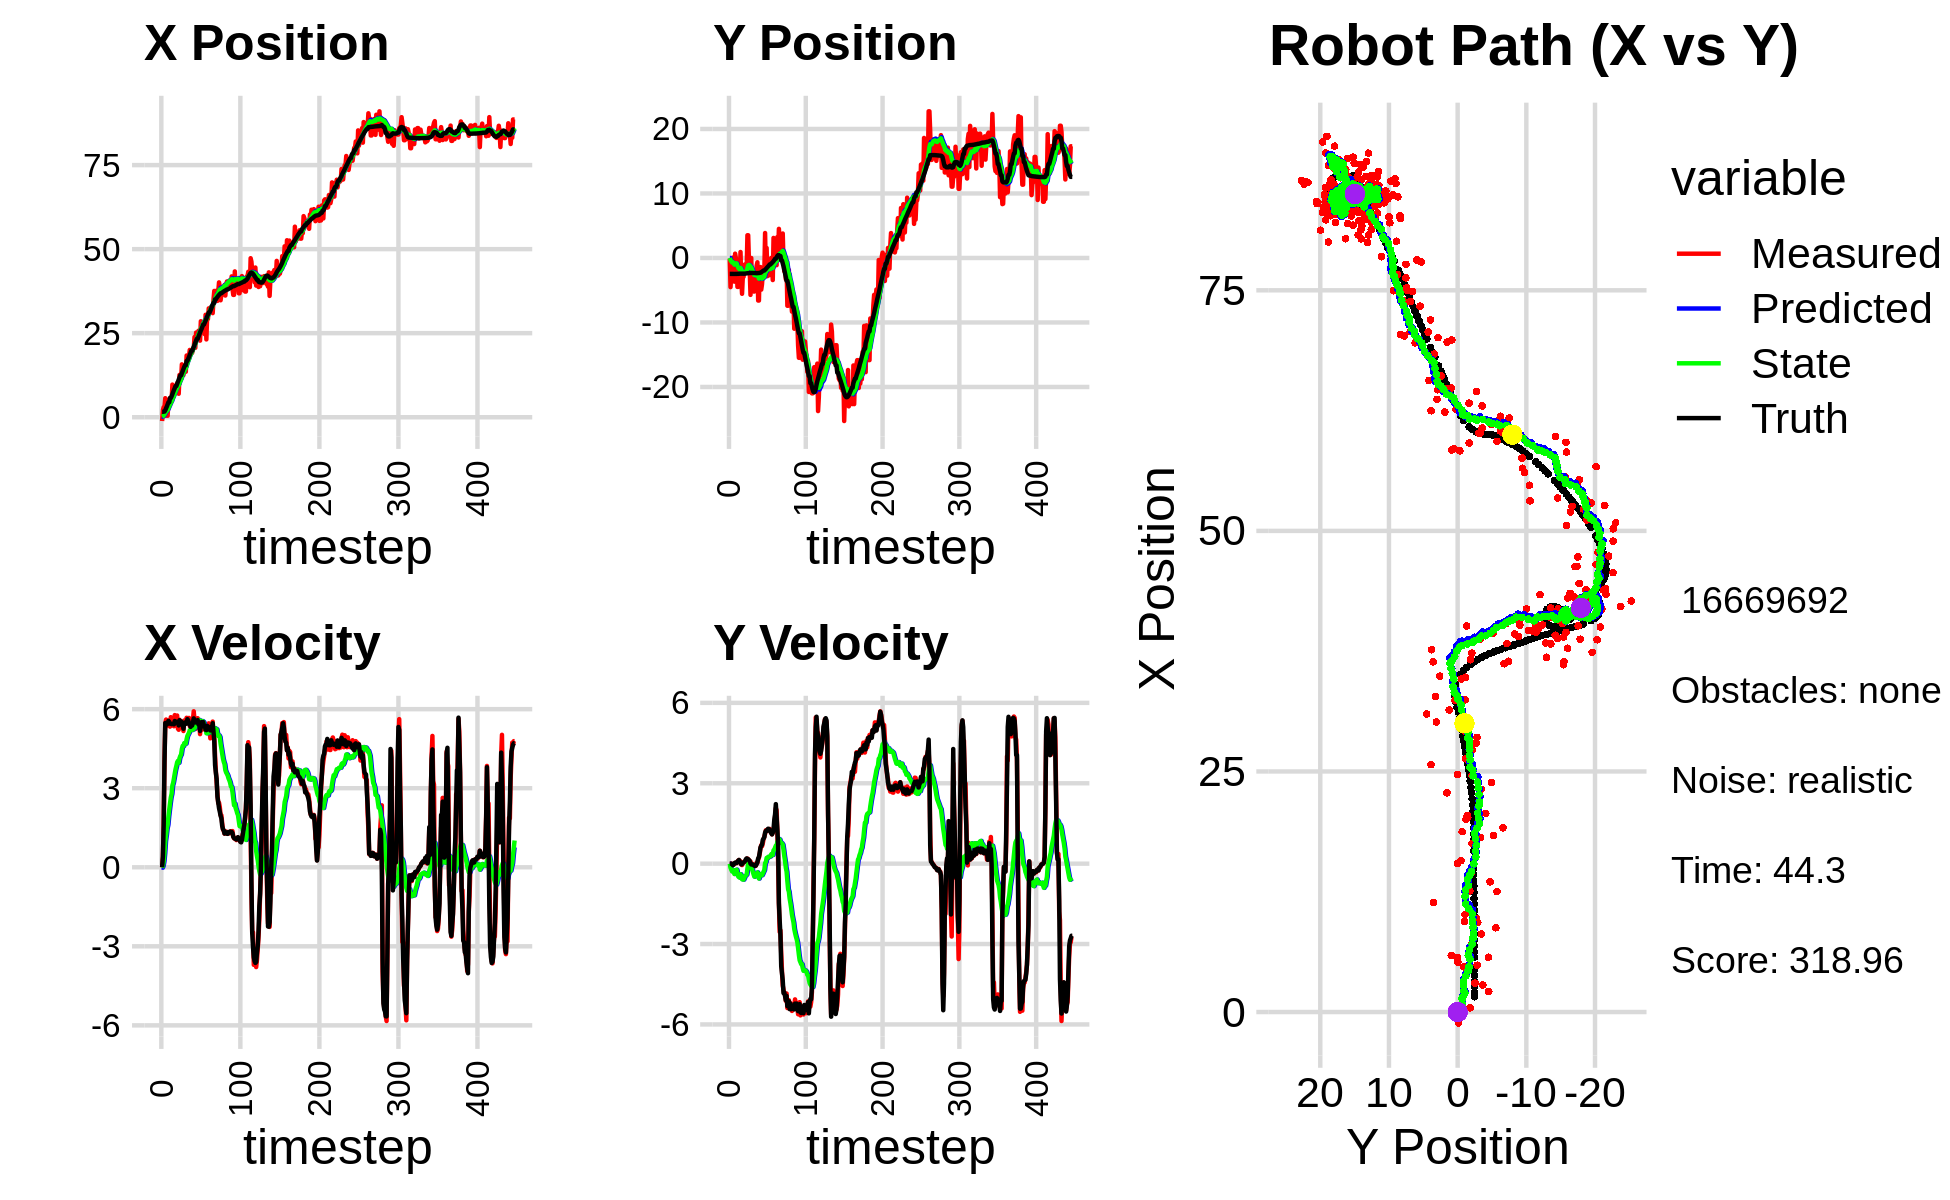

Source data for this figure (header and first rows):
3.518301486793073529e+00, 1.430587769959006939e-01, 0.000000000000000000e+00, -0.000000000000000000e+00, 0.000000000000000000e+00, 0.000000000000000000e+00, 0.000000000000000000e+00, 0.000000000000000000e+00, 2.286370498047517463e-01, 9.621597642112646870e-03, 0.000000000000000000e+00, 0.000000000000000000e+00, 1.592306256122742347e+00, -2.467789410357504654e+00, 0.000000000000000000e+00, 0.000000000000000000e+00, 0.000000000000000000e+00, 4.829835961572825909e-04
-1.130088686971025602e+00, -1.195344918612288032e-01, 0.000000000000000000e+00, -0.000000000000000000e+00, 2.286370498047517463e-01, 9.621597642112646870e-03, 0.000000000000000000e+00, 0.000000000000000000e+00, 1.438361171287951268e-01, 5.479644053795699327e-04, -1.659029184686735756e-02, -3.080538641936865062e-03, 1.592306256122742347e+00, -2.467789410357504654e+00, 0.000000000000000000e+00, 0.000000000000000000e+00, 0.000000000000000000e+00, 1.269227650482207537e-04
2.127467095931288910e+00, -4.519873380310688304e+00, 4.029999737634082924e-01, -1.372614575471508148e-04, 1.421770879441083824e-01, 2.399105411858834047e-04, -1.659029184686735756e-02, -3.080538641936865062e-03, 2.760706893207923729e-01, -3.400438376848636257e-01, 5.195623126173974649e-02, -1.549770524730019750e-01, 1.592306256122742347e+00, -2.467789410357504654e+00, 4.000000000000000222e-01, 0.000000000000000000e+00, 4.000000059604644775e-01, 3.405991592444479465e-04
3.003423690712053507e+00, -2.528858767229487547e+00, 1.687000018606904961e+00, 2.439114491668757884e-04, 2.812663124469663711e-01, -3.555415429321638343e-01, 5.195623126173974649e-02, -1.549770524730019750e-01, 5.040433448729487731e-01, -5.223164506169291066e-01, 2.279302755364119304e-01, -2.248452942183507552e-01, 1.688760876364327590e+00, -2.467798337837530109e+00, 1.600000000000000089e+00, 0.000000000000000000e+00, 1.600000023841857910e+00, -1.445829548174515367e-04
3.003423690712053507e+00, -2.528858767229487547e+00, 4.065986003880702526e+00, -1.066265266081612394e-02, 5.268363724265899828e-01, -5.448009800387642043e-01, 2.279302755364119304e-01, -2.248452942183507552e-01, 8.217212448061690377e-01, -7.009223451318884468e-01, 5.363410782515810604e-01, -2.903157986071918661e-01, 1.688760876364327590e+00, -2.467798337837530109e+00, 4.000000000000000000e+00, -1.700000000000000122e-02, 4.000000000000000000e+00, 2.622396685183048248e-03
5.667159438048448017e+00, 5.253025522517588974e-02, 5.456718902206426414e+00, -5.536612280084981380e-02, 8.753553526313271327e-01, -7.299539249926075835e-01, 5.363410782515810604e-01, -2.903157986071918661e-01, 1.395069560806771358e+00, -6.506772802866798155e-01, 9.956441637215366347e-01, -2.397272229975601077e-01, 2.068510174797321799e+00, -2.468987735946759798e+00, 5.474000000000000199e+00, -5.700000000000000205e-02, 5.474999904632568359e+00, 1.014606468379497528e-02
4.370013474945709797e-01, -1.797160147914465878e+00, 5.605967252057476813e+00, -1.914601978856711809e-02, 1.494633977178924988e+00, -6.746500025864358152e-01, 9.956441637215366347e-01, -2.397272229975601077e-01, 1.600981758345980221e+00, -7.639718428017536755e-01, 1.206346565454101460e+00, -2.747783891818893487e-01, 2.673921704088078055e+00, -2.474767385738893655e+00, 5.474000000000000199e+00, -4.000000000000000083e-02, 5.474999904632568359e+00, 3.415279556065797806e-03
2.811930597024300482e+00, -3.670382010264625627e+00, 5.368968645700090470e+00, -1.833660014639635835e-02, 1.721616414891390390e+00, -7.914496817199425660e-01, 1.206346565454101460e+00, -2.747783891818893487e-01, 1.977314200348506024e+00, -1.040406160191484464e+00, 1.473125400733521717e+00, -3.860676183580867837e-01, 3.196672559023894244e+00, -2.477461445322859390e+00, 5.416999999999999815e+00, 1.799999999999999864e-02, 5.416999816894531250e+00, 3.415279556065797806e-03
4.365876913436440021e-01, 6.661627105134442228e-01, 5.570953086275260091e+00, 2.288701831701469777e-02, 2.124626740421858173e+00, -1.079012922027293042e+00, 1.473125400733521717e+00, -3.860676183580867837e-01, 2.171145799571946089e+00, -8.992209924669525289e-01, 1.609354113226147742e+00, -2.883522021283551617e-01, 3.820490002304131494e+00, -2.475187796418062636e+00, 5.450999999999999623e+00, 3.799999999999999906e-02, 5.451000213623046875e+00, -4.108253866434097290e-03
5.192794978291156660e+00, -2.874770983017327711e-02, 5.487858793336512164e+00, 3.935661642656538423e-02, 2.332081210894560996e+00, -9.280562126797879952e-01, 1.609354113226147742e+00, -2.883522021283551617e-01, 2.726204152757489396e+00, -8.293887298556592569e-01, 1.927428824993650203e+00, -2.335163314222389319e-01, 4.452730298034618173e+00, -2.470938357334702129e+00, 5.557000000000000384e+00, 3.500000000000000333e-02, 5.557000160217285156e+00, -7.171456702053546906e-03
4.695961475397370855e+00, -9.212083093839875669e-01, 5.525971933924627599e+00, 1.761926325143551783e-02, 2.918947035256854505e+00, -8.527403629978831390e-01, 1.927428824993650203e+00, -2.335163314222389319e-01, 3.219436700109857608e+00, -8.477035487828686877e-01, 2.178406657326992679e+00, -2.248797052872659186e-01, 4.452730298034618173e+00, -2.470938357334702129e+00, 5.522000000000000242e+00, 2.599999999999999881e-02, 5.521999835968017578e+00, -3.188435221090912819e-03
5.694021385112961298e+00, -4.483064664569345048e+00, 5.337691462757808480e+00, 5.737538055783736324e-02, 3.437277365842557053e+00, -8.701915193115953295e-01, 2.178406657326992679e+00, -2.248797052872659186e-01, 3.758968998981357945e+00, -1.196379981453237207e+00, 2.425351228263588954e+00, -3.635632893104842056e-01, 5.715349316205466934e+00, -2.462113631970161531e+00, 5.448999999999999844e+00, 8.100000000000000255e-02, 5.448999881744384766e+00, -1.074868626892566681e-02
5.694021385112961298e+00, -4.483064664569345048e+00, 5.695801871594913912e+00, 1.168346857251942178e-01, 4.001504121807716530e+00, -1.232736310384285661e+00, 2.425351228263588954e+00, -3.635632893104842056e-01, 4.283869107985314173e+00, -1.517292443702001004e+00, 2.647479164889044778e+00, -4.774767174212237175e-01, 5.715349316205466934e+00, -2.462113631970161531e+00, 5.448000000000000398e+00, 1.100000000000000006e-01, 5.448999881744384766e+00, -2.050954475998878479e-02
4.862037419829492890e+00, -2.841973729944412774e+00, 5.376286468653673545e+00, 1.357404442717098647e-01, 4.548617024474218340e+00, -1.565040115444123359e+00, 2.647479164889044778e+00, -4.774767174212237175e-01, 4.694960581878412142e+00, -1.658973509658382195e+00, 2.780023260594305601e+00, -5.052757509504887112e-01, 6.236631512859831084e+00, -2.451604195755138438e+00, 5.432000000000000384e+00, 1.380000000000000115e-01, 5.433000087738037109e+00, -2.524263039231300354e-02
9.703004718024329733e+00, -2.729391695287140873e+00, 5.476322021377933780e+00, 8.618995831988032763e-02, 4.972962907937843013e+00, -1.709501084753431099e+00, 2.780023260594305601e+00, -5.052757509504887112e-01, 5.479137194577135439e+00, -1.780703241562534567e+00, 3.104681601370190336e+00, -5.238922895839784877e-01, 6.860319256797811072e+00, -2.436102509862965171e+00, 5.435999999999999943e+00, 8.599999999999999312e-02, 5.436999797821044922e+00, -1.573735848069190979e-02
5.884768962797088498e+00, 9.225954474878116374e-01, 5.535314253906175708e+00, 8.711841688074606349e-02, 5.789605354714154828e+00, -1.833092470520932382e+00, 3.104681601370190336e+00, -5.238922895839784877e-01, 5.903857943956689169e+00, -1.548381386486206157e+00, 3.209236490103180905e+00, -3.942859795675026646e-01, 7.484525799681433611e+00, -2.425643734735491108e+00, 5.443999999999999950e+00, 3.500000000000000333e-02, 5.443999767303466797e+00, -1.573735848069190979e-02
8.107109166675920520e+00, -3.466001593238924094e+00, 5.351920894483346736e+00, -2.914225126581397943e-02, 6.224781592967007171e+00, -1.587809984442956512e+00, 3.209236490103180905e+00, -3.942859795675026646e-01, 6.473005287772188865e+00, -1.749784001475445994e+00, 3.378642691354194483e+00, -4.541826876001159863e-01, 8.107936977976027748e+00, -2.427113020148632838e+00, 5.424000000000000377e+00, -2.699999999999999969e-02, 5.423999786376953125e+00, 5.445140879601240158e-03
8.760779768548179192e+00, -5.553284061233081381e+00, 5.774763619887671950e+00, -5.226122765186217572e-02, 6.810869556907608313e+00, -1.795202270235457531e+00, 3.378642691354194483e+00, -4.541826876001159863e-01, 7.075220177016297463e+00, -2.132584530976098236e+00, 3.558848218415356701e+00, -5.837149995691424120e-01, 8.632885098014398295e+00, -2.431877982059206467e+00, 5.549999999999999822e+00, -1.899999999999999953e-02, 5.550000190734863281e+00, 9.049686603248119354e-03
9.310806307895044043e+00, -2.924847357504403167e+00, 5.606995546314940349e+00, 6.966486197322538550e-03, 7.431104998857833266e+00, -2.190956030933012499e+00, 3.558848218415356701e+00, -5.837149995691424120e-01, 7.674178064631486329e+00, -2.236704860128631012e+00, 3.720290696545634823e+00, -5.922264272313203515e-01, 9.270126462239412390e+00, -2.432554655023758894e+00, 5.524000000000000021e+00, 2.400000000000000050e-02, 5.524000167846679688e+00, -1.242462662048637867e-03
9.310806307895044043e+00, -2.924847357504403167e+00, 5.492839771383863479e+00, 4.195927990060779184e-02, 8.046207134286049723e+00, -2.295927502851763169e+00, 3.720290696545634823e+00, -5.922264272313203515e-01, 8.226231213287803712e+00, -2.330390919379995651e+00, 3.842866732725055634e+00, -5.956491036974660425e-01, 9.270126462239412390e+00, -2.432554655023758894e+00, 5.524000000000000021e+00, 4.299999999999999656e-02, 5.524000167846679688e+00, -7.638756185770034790e-03
1.013792085666237597e+01, -1.067958135462415248e+00, 5.759513492265611490e+00, 7.487969771024549637e-02, 8.610517886560309364e+00, -2.389955829749742300e+00, 3.842866732725055634e+00, -5.956491036974660425e-01, 8.817907761255709076e+00, -2.240461871122448656e+00, 3.980953960139599790e+00, -5.267157263919531873e-01, 9.905285000659592498e+00, -2.428647656423675194e+00, 5.490999999999999659e+00, 7.099999999999999367e-02, 5.492000102996826172e+00, -1.300031319260597229e-02
9.414039373228609620e+00, -9.831671986058433399e-01, 5.258555423885454161e+00, 6.836671900532735602e-02, 9.216003157269669899e+00, -2.293133443761643964e+00, 3.980953960139599790e+00, -5.267157263919531873e-01, 9.286182040896505896e+00, -2.148085115459024141e+00, 4.037107913182278907e+00, -4.614295569952643339e-01, 1.055055248692089620e+01, -2.420774247937388157e+00, 5.490999999999999659e+00, 9.600000000000000200e-02, 5.492000102996826172e+00, -1.300031319260597229e-02
6.987388253131430638e+00, -2.040594436444882920e+00, 5.218401014701057328e+00, 1.291845941583173729e-01, 9.689892832214733076e+00, -2.194228071158550453e+00, 4.037107913182278907e+00, -4.614295569952643339e-01, 9.516186230391939560e+00, -2.157834631366251532e+00, 3.965662547839243324e+00, -4.385695772762212008e-01, 1.117687237254519594e+01, -2.407360621852278282e+00, 5.381999999999999673e+00, 1.660000000000000087e-01, 5.383999824523925781e+00, -2.475053444504737854e-02
1.258482205822330435e+01, -1.776438051111539851e+00, 5.598953518063197521e+00, 1.847326512548024824e-01, 9.912752485175863271e+00, -2.201691589093873525e+00, 3.965662547839243324e+00, -4.385695772762212008e-01, 1.020146607103613867e+01, -2.138981533214931119e+00, 4.138696641950093458e+00, -4.054533417190219202e-01, 1.180200016474312186e+01, -2.387314670051612797e+00, 5.580000000000000071e+00, 1.950000000000000067e-01, 5.584000110626220703e+00, -3.298217430710792542e-02
1.139293110374219786e+01, 3.521793141417285167e+00, 5.533673540353746922e+00, 1.919065768932036176e-01, 1.061533573523114882e+01, -2.179526867386833100e+00, 4.138696641950093458e+00, -4.054533417190219202e-01, 1.073740911676453003e+01, -1.626139484772771926e+00, 4.222159750190041194e+00, -1.873947418974652446e-01, 1.244193851914312177e+01, -2.365108714523464162e+00, 5.535999999999999588e+00, 1.809999999999999942e-01, 5.539000034332275391e+00, -3.466588631272315979e-02
1.139293110374219786e+01, 3.521793141417285167e+00, 5.433457993229511729e+00, 1.662192098258436779e-01, 1.115962509178353379e+01, -1.644878958962518345e+00, 4.222159750190041194e+00, -1.873947418974652446e-01, 1.122893927059021735e+01, -1.150932828337188907e+00, 4.275632463437247566e+00, 3.382835189639360474e-03, 1.244193851914312177e+01, -2.365108714523464162e+00, 5.536999999999999922e+00, 1.660000000000000087e-01, 5.539000034332275391e+00, -3.058225288987159729e-02
1.572552788284179925e+01, -4.742202245533901350e-01, 5.522243597818285998e+00, 1.392964490756866680e-01, 1.165650251693394246e+01, -1.150594544818224874e+00, 4.275632463437247566e+00, 3.382835189639360474e-03, 1.204340693518027194e+01, -1.082790738674631825e+00, 4.490989899191459855e+00, 3.066436669929612988e-02, 1.307808125002855171e+01, -2.345179148645538003e+00, 5.477000000000000313e+00, 1.330000000000000071e-01, 5.479000091552734375e+00, -2.521926350891590118e-02
1.440912204946357100e+01, -1.979109854052806927e+00, 5.433290177482048122e+00, 8.782945468127281718e-02, 1.249250592509941882e+01, -1.079724302004702263e+00, 4.490989899191459855e+00, 3.066436669929612988e-02, 1.268917946615581549e+01, -1.161251348812390560e+00, 4.604756241496401614e+00, 1.152213734928481809e-03, 1.370592892167995913e+01, -2.329084247945683028e+00, 5.419999999999999929e+00, 1.039999999999999952e-01, 5.421000003814697266e+00, -1.616365090012550354e-02
1.252290940252454554e+01, -5.724744633118150183e+00, 5.171324318357485517e+00, 8.359476118977146597e-02, 1.314965509030545476e+01, -1.161136127438897603e+00, 4.604756241496401614e+00, 1.152213734928481809e-03, 1.312119920884793167e+01, -1.581834209738614661e+00, 4.598702579303281190e+00, -1.534351735841394948e-01, 1.432145321342881950e+01, -2.320426300434184075e+00, 5.254999999999999893e+00, 2.000000000000000042e-03, 5.255000114440917969e+00, -1.616365090012550354e-02
1.543907594652711524e+01, -2.427667669122541769e-03, 5.568994295979135423e+00, -7.806380590078138178e-03, 1.358106946677825988e+01, -1.597177727097028654e+00, 4.598702579303281190e+00, -1.534351735841394948e-01, 1.377372267864301492e+01, -1.444138545092789050e+00, 4.710382544721801068e+00, -9.498680570652991151e-02, 1.493821728249876735e+01, -2.321567625506314236e+00, 5.487000000000000099e+00, -3.099999999999999978e-02, 5.486999988555908203e+00, 1.401756773702800274e-03
1.353124141674401315e+01, -4.715293780340576113e+00, 5.529901902937822911e+00, -3.297369201394356047e-02, 1.424476093311519520e+01, -1.453637225663442001e+00, 4.710382544721801068e+00, -9.498680570652991151e-02, 1.421939127911901402e+01, -1.753696293344531032e+00, 4.709598618698170647e+00, -2.043574508687588387e-01, 1.546234142792660293e+01, -2.324579135358415982e+00, 5.487000000000000099e+00, -3.200000000000000067e-02, 5.486999988555908203e+00, 5.962728057056665421e-03
1.353124141674401315e+01, -4.715293780340576113e+00, 5.557909701466681618e+00, -3.169740744248049358e-02, 1.469035114098883099e+01, -1.774132038431406988e+00, 4.709598618698170647e+00, -2.043574508687588387e-01, 1.462942916469828702e+01, -2.040425192315467040e+00, 4.691301476418233030e+00, -2.994923207691409517e-01, 1.546234142792660293e+01, -2.324579135358415982e+00, 5.509999999999999787e+00, -2.900000000000000147e-02, 5.511000156402587891e+00, 5.703054834157228470e-03
1.835582029818664296e+01, -5.200558529597600455e+00, 5.672894496212967930e+00, -3.457504040621299513e-02, 1.509855931234011095e+01, -2.070374424392380952e+00, 4.691301476418233030e+00, -2.994923207691409517e-01, 1.540642340023895862e+01, -2.350778469344847021e+00, 4.860726129019241171e+00, -3.982486746007239953e-01, 1.672014820547914482e+01, -2.332510337599290828e+00, 5.445999999999999730e+00, -5.399999999999999939e-02, 5.446000099182128906e+00, 6.094703916460275650e-03
1.835582029818664296e+01, -5.200558529597600455e+00, 5.513452239468554339e+00, -7.771569985201003117e-02, 1.589249601314088345e+01, -2.390603336804919543e+00, 4.860726129019241171e+00, -3.982486746007239953e-01, 1.612158794318760613e+01, -2.639316110768900714e+00, 4.985549629111491576e+00, -4.844601352644968273e-01, 1.672014820547914482e+01, -2.332510337599290828e+00, 5.618999999999999773e+00, -7.699999999999999900e-02, 5.618999958038330078e+00, 1.409471780061721802e-02
1.750582671181733829e+01, -2.107966066252621395e+00, 5.641262364682714470e+00, -9.124237588266076449e-02, 1.662014290609875644e+01, -2.687762124295350219e+00, 4.985549629111491576e+00, -4.844601352644968273e-01, 1.671952186719459021e+01, -2.620597529342762133e+00, 5.045090420530324415e+00, -4.547201015990175454e-01, 1.736453831170388185e+01, -2.341355219994757153e+00, 5.578000000000000291e+00, -8.799999999999999489e-02, 5.578999996185302734e+00, 1.617269590497016907e-02
1.812363375739639437e+01, -3.316461481272767742e+00, 5.666470295026377002e+00, -7.746818873790518867e-02, 1.722403090924762381e+01, -2.666069539502663677e+00, 5.045090420530324415e+00, -4.547201015990175454e-01, 1.732312100316497094e+01, -2.713146385692909668e+00, 5.103946870094953070e+00, -4.666886592804141420e-01, 1.789282047714250012e+01, -2.349673786098610773e+00, 5.456000000000000405e+00, -6.800000000000000488e-02, 5.456999778747558594e+00, 1.367047894746065140e-02
2.001830780499198070e+01, -1.211498410186269581e+00, 5.357892301090969589e+00, 3.394059868012769959e-02, 1.783351569017446536e+01, -2.759815251620950871e+00, 5.103946870094953070e+00, -4.666886592804141420e-01, 1.802337993458554521e+01, -2.599680803207918167e+00, 5.203016502971005153e+00, -4.019671109885118998e-01, 1.851766025984609954e+01, -2.357254416201696401e+00, 5.456999999999999851e+00, -1.700000000000000122e-02, 5.328000068664550781e+00, -6.334607489407062531e-03
1.874700483688504704e+01, -6.707076286106496976e-01, 5.387891908988342138e+00, 3.413063696290515731e-02, 1.854368158488264484e+01, -2.639877514306769424e+00, 5.203016502971005153e+00, -4.019671109885118998e-01, 1.856785452455819296e+01, -2.443222340175446927e+00, 5.217845244051592779e+00, -3.250197313393840548e-01, 1.913390743688474416e+01, -2.352374480149903579e+00, 5.328000000000000291e+00, 5.700000000000000205e-02, 5.328000068664550781e+00, -6.334607489407062531e-03
1.915103685816031387e+01, -6.602699325070742198e+00, 5.254952226265561244e+00, 1.467166616469004758e-01, 1.908963904896335251e+01, -2.475724313309385138e+00, 5.217845244051592779e+00, -3.250197313393840548e-01, 1.909618130263102742e+01, -2.840267755042106490e+00, 5.221668966871810369e+00, -4.502606245720031097e-01, 1.974502384687490775e+01, -2.334886596234284184e+00, 5.381000000000000227e+00, 1.960000000000000075e-01, 5.385000228881835938e+00, -2.791244350373744965e-02
1.915103685816031387e+01, -6.602699325070742198e+00, 5.359146569343767652e+00, 2.281279693592691837e-01, 1.961834819931820917e+01, -2.885293817499306801e+00, 5.221668966871810369e+00, -4.502606245720031097e-01, 1.958549031631908122e+01, -3.204914059446023256e+00, 5.207182110549819498e+00, -5.563883058524519143e-01, 1.974502384687490775e+01, -2.334886596234284184e+00, 5.378999999999999559e+00, 2.489999999999999991e-01, 5.385000228881835938e+00, -4.254228249192237854e-02
2.023456254632916540e+01, -1.461297035690271473e+00, 5.618293879605764651e+00, 3.628707359228018348e-01, 2.010620852737406494e+01, -3.260552890031268358e+00, 5.207182110549819498e+00, -5.563883058524519143e-01, 2.013331644960445033e+01, -3.063368591730765367e+00, 5.226761419406053655e+00, -4.730665242346984156e-01, 2.036228382561200334e+01, -2.307145953771122748e+00, 5.498000000000000220e+00, 4.099999999999999756e-01, 5.513000011444091797e+00, -6.449776887893676758e-02
2.043567669369522832e+01, -1.408557206609820867e+00, 5.918855451665294254e+00, 5.675097547759954120e-01, 2.065599259154505418e+01, -3.110675244154235131e+00, 5.226761419406053655e+00, -4.730665242346984156e-01, 2.066576361872424172e+01, -2.918405701479192871e+00, 5.241728743554905812e+00, -3.899711429873158330e-01, 2.089212048018490009e+01, -2.270201594423645997e+00, 5.650000000000000355e+00, 6.029999999999999805e-01, 5.682000160217285156e+00, -9.558945894241333008e-02
2.385551106954642009e+01, -4.908821031818853875e+00, 5.589376561013279066e+00, 6.915875327428693264e-01, 2.118993649307973115e+01, -2.957402815777924410e+00, 5.241728743554905812e+00, -3.899711429873158330e-01, 2.142289655744841426e+01, -3.100431195219007563e+00, 5.363610076563325890e+00, -4.269416858257498171e-01, 2.153981411487404429e+01, -2.206564829392544613e+00, 5.506999999999999673e+00, 6.640000000000000346e-01, 5.546000003814697266e+00, -1.231068000197410583e-01
2.064967203164023601e+01, -4.083122239745360815e+00, 5.246987755739738191e+00, 6.492229100531824448e-01, 2.195925756510474613e+01, -3.143125363801582584e+00, 5.363610076563325890e+00, -4.269416858257498171e-01, 2.184699538118720241e+01, -3.193175242454569851e+00, 5.305623477490083673e+00, -4.305582807936748080e-01, 2.217178738110944280e+01, -2.127984985866341550e+00, 5.493999999999999773e+00, 7.049999999999999600e-01, 5.539000034332275391e+00, -1.231068000197410583e-01
2.518248760703744438e+01, -2.277854890513227648e+00, 5.306382872624161529e+00, 7.562421836920911744e-01, 2.237755772893621042e+01, -3.236231070533937437e+00, 5.305623477490083673e+00, -4.305582807936748080e-01, 2.260796969517547339e+01, -3.107720011049543540e+00, 5.421156717027376892e+00, -3.685892726899622218e-01, 2.279982387984876269e+01, -2.037304178031067003e+00, 5.533000000000000362e+00, 8.880000000000000115e-01, 5.603000164031982422e+00, -1.415622979402542114e-01
2.457771396621232185e+01, -2.119204879785575812e+00, 5.563038127606091621e+00, 9.101520405694052407e-01, 2.315008536687821206e+01, -3.144578938318539851e+00, 5.421156717027376892e+00, -3.685892726899622218e-01, 2.327304407460591307e+01, -3.006833545453224676e+00, 5.484863394569173600e+00, -3.021163161445015177e-01, 2.332771503955796888e+01, -1.951008126790930497e+00, 5.525000000000000355e+00, 9.350000000000000533e-01, 5.603000164031982422e+00, -1.621702462434768677e-01
2.457771396621232185e+01, -2.119204879785575812e+00, 5.656926824077476823e+00, 1.002099092957665638e+00, 2.382153041406283123e+01, -3.037045177067674739e+00, 5.484863394569173600e+00, -3.021163161445015177e-01, 2.389055344986540419e+01, -2.908384561582482597e+00, 5.521967131111727767e+00, -2.385952241137424823e-01, 2.332771503955796888e+01, -1.951008126790930497e+00, 5.586999999999999744e+00, 9.869999999999999885e-01, 5.673999786376953125e+00, -1.753266453742980957e-01
2.571415972696498997e+01, 3.866461052311584101e+00, 5.537429696104998023e+00, 1.112103272661180808e+00, 2.444275016297657643e+01, -2.932244083993857053e+00, 5.521967131111727767e+00, -2.385952241137424823e-01, 2.454778442823955231e+01, -2.260709161972496162e+00, 5.574843846399995861e+00, 2.016025364720838708e-02, 2.396733963520779298e+01, -1.836540446340301891e+00, 5.418000000000000149e+00, 1.159000000000000030e+00, 5.540999889373779297e+00, -1.981972008943557739e-01
2.550435704014020288e+01, -1.986857579045114397e+00, 5.526001061115296764e+00, 1.247211626127424200e+00, 2.510526881287955092e+01, -2.258693136607775376e+00, 5.574843846399995861e+00, 2.016025364720838708e-02, 2.513607829911828873e+01, -2.192177201605968406e+00, 5.589577304225074705e+00, 6.033046145973480767e-02, 2.459124386319217948e+01, -1.709791229418664127e+00, 5.416000000000000369e+00, 1.221999999999999975e+00, 5.552000045776367188e+00, -2.219794392585754395e-01
2.278357756092938757e+01, 1.553024484771980962e+00, 5.051852642982572306e+00, 1.211120001136028357e+00, 2.569503602954079469e+01, -2.186144155459994742e+00, 5.589577304225074705e+00, 6.033046145973480767e-02, 2.543433124933992318e+01, -1.803127139758446074e+00, 5.451078295728664536e+00, 2.128784134991665578e-01, 2.520870792827341589e+01, -1.569592283108145914e+00, 5.171000000000000263e+00, 1.217000000000000082e+00, 5.311999797821044922e+00, -2.352970391511917114e-01
2.855243599390186304e+01, -2.819353744575478160e+00, 5.362024605941812183e+00, 1.272719469931966829e+00, 2.597943907891279025e+01, -1.781839298408529393e+00, 5.451078295728664536e+00, 2.128784134991665578e-01, 2.618714523696784369e+01, -1.841507098123472908e+00, 5.553894750071481035e+00, 2.055996022430762460e-01, 2.581343472002080830e+01, -1.425528452248483235e+00, 5.371999999999999886e+00, 1.270000000000000018e+00, 5.519999980926513672e+00, -2.330453842878341675e-01
2.631257395825518941e+01, -1.160141632677983203e+00, 5.361051708859926990e+00, 1.272488545020323825e+00, 2.674253471197499010e+01, -1.820947137899165291e+00, 5.553894750071481035e+00, 2.055996022430762460e-01, 2.669947593121739615e+01, -1.724111533216278414e+00, 5.529507495107083948e+00, 2.544652243091882204e-01, 2.633327305300993970e+01, -1.302563951131241016e+00, 5.511000000000000121e+00, 1.304000000000000048e+00, 5.664000034332275391e+00, -2.353251725435256958e-01
2.794887733420499387e+01, -2.694152281462586007e+00, 5.223940240495649867e+00, 1.252531316926414950e+00, 2.725242668072810304e+01, -1.698665010785359586e+00, 5.529507495107083948e+00, 2.544652243091882204e-01, 2.729733175182776961e+01, -1.756563251698428196e+00, 5.547571432531955615e+00, 2.470010083531803957e-01, 2.695717823484564590e+01, -1.152861044321684902e+00, 5.347000000000000419e+00, 1.292000000000000037e+00, 5.500999927520751953e+00, -2.353251725435256958e-01
2.726573499996495187e+01, -2.110314772502529301e+00, 5.494119215261411782e+00, 1.296409978809045072e+00, 2.785208889508096419e+01, -1.731863150863110157e+00, 5.547571432531955615e+00, 2.470010083531803957e-01, 2.780179292288515924e+01, -1.731263421757611054e+00, 5.521584090845504278e+00, 2.611629019077979508e-01, 2.758672916884680149e+01, -1.005275056669754141e+00, 5.509000000000000341e+00, 1.249000000000000110e+00, 5.649000167846679688e+00, -2.317245602607727051e-01
2.726573499996495187e+01, -2.110314772502529301e+00, 5.509561176201117405e+00, 1.229129948523631111e+00, 2.835395133196971074e+01, -1.705147131566831176e+00, 5.521584090845504278e+00, 2.611629019077979508e-01, 2.826411210585537503e+01, -1.709760467342011703e+00, 5.476379051879527893e+00, 2.723742849354677253e-01, 2.758672916884680149e+01, -1.005275056669754141e+00, 5.349999999999999645e+00, 1.183999999999999941e+00, 5.480000019073486328e+00, -2.194960713386535645e-01
2.468629062174363042e+01, -2.152249928336829026e-03, 5.321665635259198446e+00, 1.142856999968049347e+00, 2.881175001104332623e+01, -1.682523038848464880e+00, 5.476379051879527893e+00, 2.723742849354677253e-01, 2.846678310093103903e+01, -1.498572704037077763e+00, 5.301220904892789854e+00, 3.497784649540325308e-01, 2.820466911823557155e+01, -8.678248386268716530e-01, 5.376999999999999780e+00, 1.143000000000000016e+00, 5.498000144958496094e+00, -2.115424573421478271e-01
3.046629416967153148e+01, -1.402433381046584104e+00, 5.304143736312427748e+00, 1.095040650494050638e+00, 2.899690519142031775e+01, -1.463594857541674621e+00, 5.301220904892789854e+00, 3.497784649540325308e-01, 2.911767582251174247e+01, -1.432832016450018786e+00, 5.361797390680280273e+00, 3.706887042131190579e-01, 2.871918594859736018e+01, -7.575341913721777010e-01, 5.216000000000000192e+00, 1.092000000000000082e+00, 5.328999996185302734e+00, -2.035897523164749146e-01
2.314644873140001025e+01, -3.422157452572314185e+00, 5.155415811571957718e+00, 1.167682075902558791e+00, 2.965385556157977121e+01, -1.395763146028706991e+00, 5.361797390680280273e+00, 3.706887042131190579e-01, 2.911123286403430299e+01, -1.555289147790466009e+00, 5.086815798240965414e+00, 3.241904453546480269e-01, 2.933279907703535017e+01, -6.296369295054178306e-01, 5.203000000000000291e+00, 1.151000000000000023e+00, 5.328999996185302734e+00, -2.227380871772766113e-01
3.014072348205882079e+01, 3.107649400531556694e+00, 5.329994210461846293e+00, 1.207223419350728078e+00, 2.961991444385839856e+01, -1.522870103255001162e+00, 5.086815798240965414e+00, 3.241904453546480269e-01, 2.967245227027917664e+01, -1.067158990070420588e+00, 5.116686582308381581e+00, 4.989808060952746760e-01, 2.993576061713337211e+01, -4.904822563751732867e-01, 5.366999999999999993e+00, 1.286999999999999922e+00, 5.519000053405761719e+00, -2.227380871772766113e-01
2.922237694228712712e+01, -9.962087730284588938e-01, 5.344463563100508630e+00, 1.412618799634797417e+00, 3.018412092851001560e+01, -1.017260909460893092e+00, 5.116686582308381581e+00, 4.989808060952746760e-01, 3.011430699702829372e+01, -9.845222163564089080e-01, 5.085006550672577674e+00, 5.228294474091689237e-01, 3.055374729656553612e+01, -3.247766947479336919e-01, 5.346000000000000085e+00, 1.639999999999999902e+00, 5.592000007629394531e+00, -2.584050297737121582e-01
3.237853872777295550e+01, 3.937603383630533527e-01, 5.462378587158966958e+00, 1.743897512149854334e+00, 3.062280765209555256e+01, -9.322392716154920267e-01, 5.085006550672577674e+00, 5.228294474091689237e-01, 3.078213784504759332e+01, -7.691110203223678887e-01, 5.170357698182898254e+00, 5.974097649249865416e-01, 3.116485130806513126e+01, -1.244347544612520451e-01, 5.280999999999999694e+00, 1.840000000000000080e+00, 5.592000007629394531e+00, -3.090279698371887207e-01
... 387 more rows
